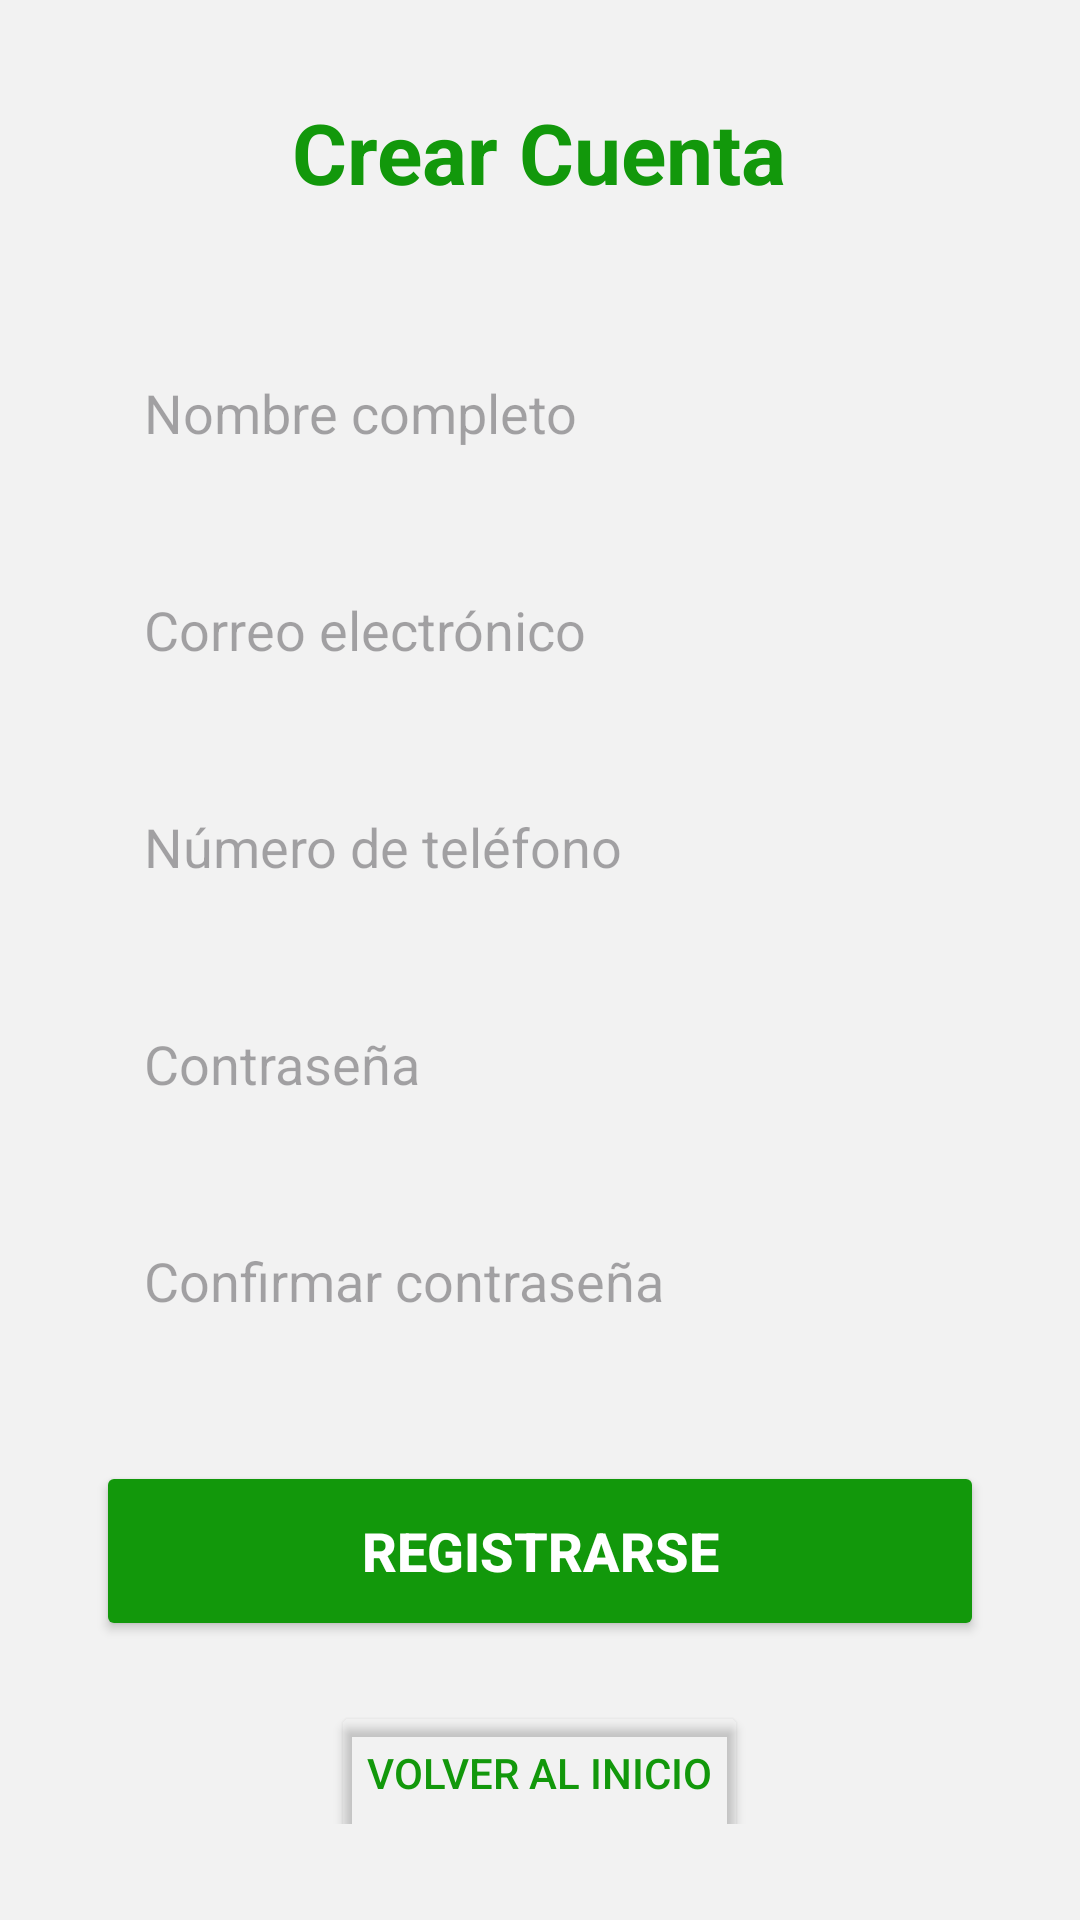

Android layout source for this screen:
<!-- AndroidManifest.xml: application theme Theme.FincaCacaoApp -->
<!-- res/layout/activity_registro.xml -->
<?xml version="1.0" encoding="utf-8"?>
<ScrollView xmlns:android="http://schemas.android.com/apk/res/android"
    android:layout_width="match_parent"
    android:layout_height="match_parent"
    android:background="@color/fondo_estandar"
    android:padding="32dp">

    <LinearLayout
        android:layout_width="match_parent"
        android:layout_height="wrap_content"
        android:orientation="vertical">

        
        <TextView
            android:layout_width="wrap_content"
            android:layout_height="wrap_content"
            android:text="Crear Cuenta"
            android:textColor="@color/verde_principal"
            android:textSize="28sp"
            android:textStyle="bold"
            android:layout_gravity="center_horizontal"
            android:layout_marginBottom="40dp" />

        
        <EditText
            android:id="@+id/etNombreCompleto"
            android:layout_width="match_parent"
            android:layout_height="wrap_content"
            android:hint="Nombre completo"
            android:padding="16dp"
            android:background="@drawable/edittext_background"
            android:layout_marginBottom="16dp" />

        
        <EditText
            android:id="@+id/etEmail"
            android:layout_width="match_parent"
            android:layout_height="wrap_content"
            android:hint="Correo electrónico"
            android:inputType="textEmailAddress"
            android:padding="16dp"
            android:background="@drawable/edittext_background"
            android:layout_marginBottom="16dp" />

        
        <EditText
            android:id="@+id/etTelefono"
            android:layout_width="match_parent"
            android:layout_height="wrap_content"
            android:hint="Número de teléfono"
            android:inputType="phone"
            android:padding="16dp"
            android:background="@drawable/edittext_background"
            android:layout_marginBottom="16dp" />

        
        <EditText
            android:id="@+id/etPassword"
            android:layout_width="match_parent"
            android:layout_height="wrap_content"
            android:hint="Contraseña"
            android:inputType="textPassword"
            android:padding="16dp"
            android:background="@drawable/edittext_background"
            android:layout_marginBottom="16dp" />

        
        <EditText
            android:id="@+id/etConfirmarPassword"
            android:layout_width="match_parent"
            android:layout_height="wrap_content"
            android:hint="Confirmar contraseña"
            android:inputType="textPassword"
            android:padding="16dp"
            android:background="@drawable/edittext_background"
            android:layout_marginBottom="32dp" />

        
        <Button
            android:id="@+id/btnRegistrarse"
            android:layout_width="match_parent"
            android:layout_height="60dp"
            android:text="Registrarse"
            android:textSize="18sp"
            android:textStyle="bold"
            android:backgroundTint="@color/verde_principal"
            android:textColor="@color/fondo_blanco"
            android:layout_marginBottom="20dp"
            android:elevation="4dp" />

        
        <Button
            android:id="@+id/btnVolverLogin"
            android:layout_width="wrap_content"
            android:layout_height="wrap_content"
            android:text="Volver al inicio"
            android:layout_gravity="center_horizontal"
            android:backgroundTint="@android:color/transparent"
            android:textColor="@color/verde_principal" />

    </LinearLayout>

</ScrollView>
<!-- resources referenced by this layout -->
<resources>
  <color name="fondo_blanco">#FFFFFF</color>
  <color name="fondo_estandar">#F2F2F2</color>
  <color name="verde_principal">#12980B</color>
  <style name="Theme.FincaCacaoApp" parent="Theme.Material3.Light.NoActionBar">
          <item name="colorPrimary">@color/verde_principal</item>
          <item name="colorPrimaryVariant">@color/verde_brillante</item>
          <item name="colorOnPrimary">@color/white</item>
      </style>
  <color name="verde_brillante">#00FF48</color>
  <color name="white">#FFFFFFFF</color>
</resources>
